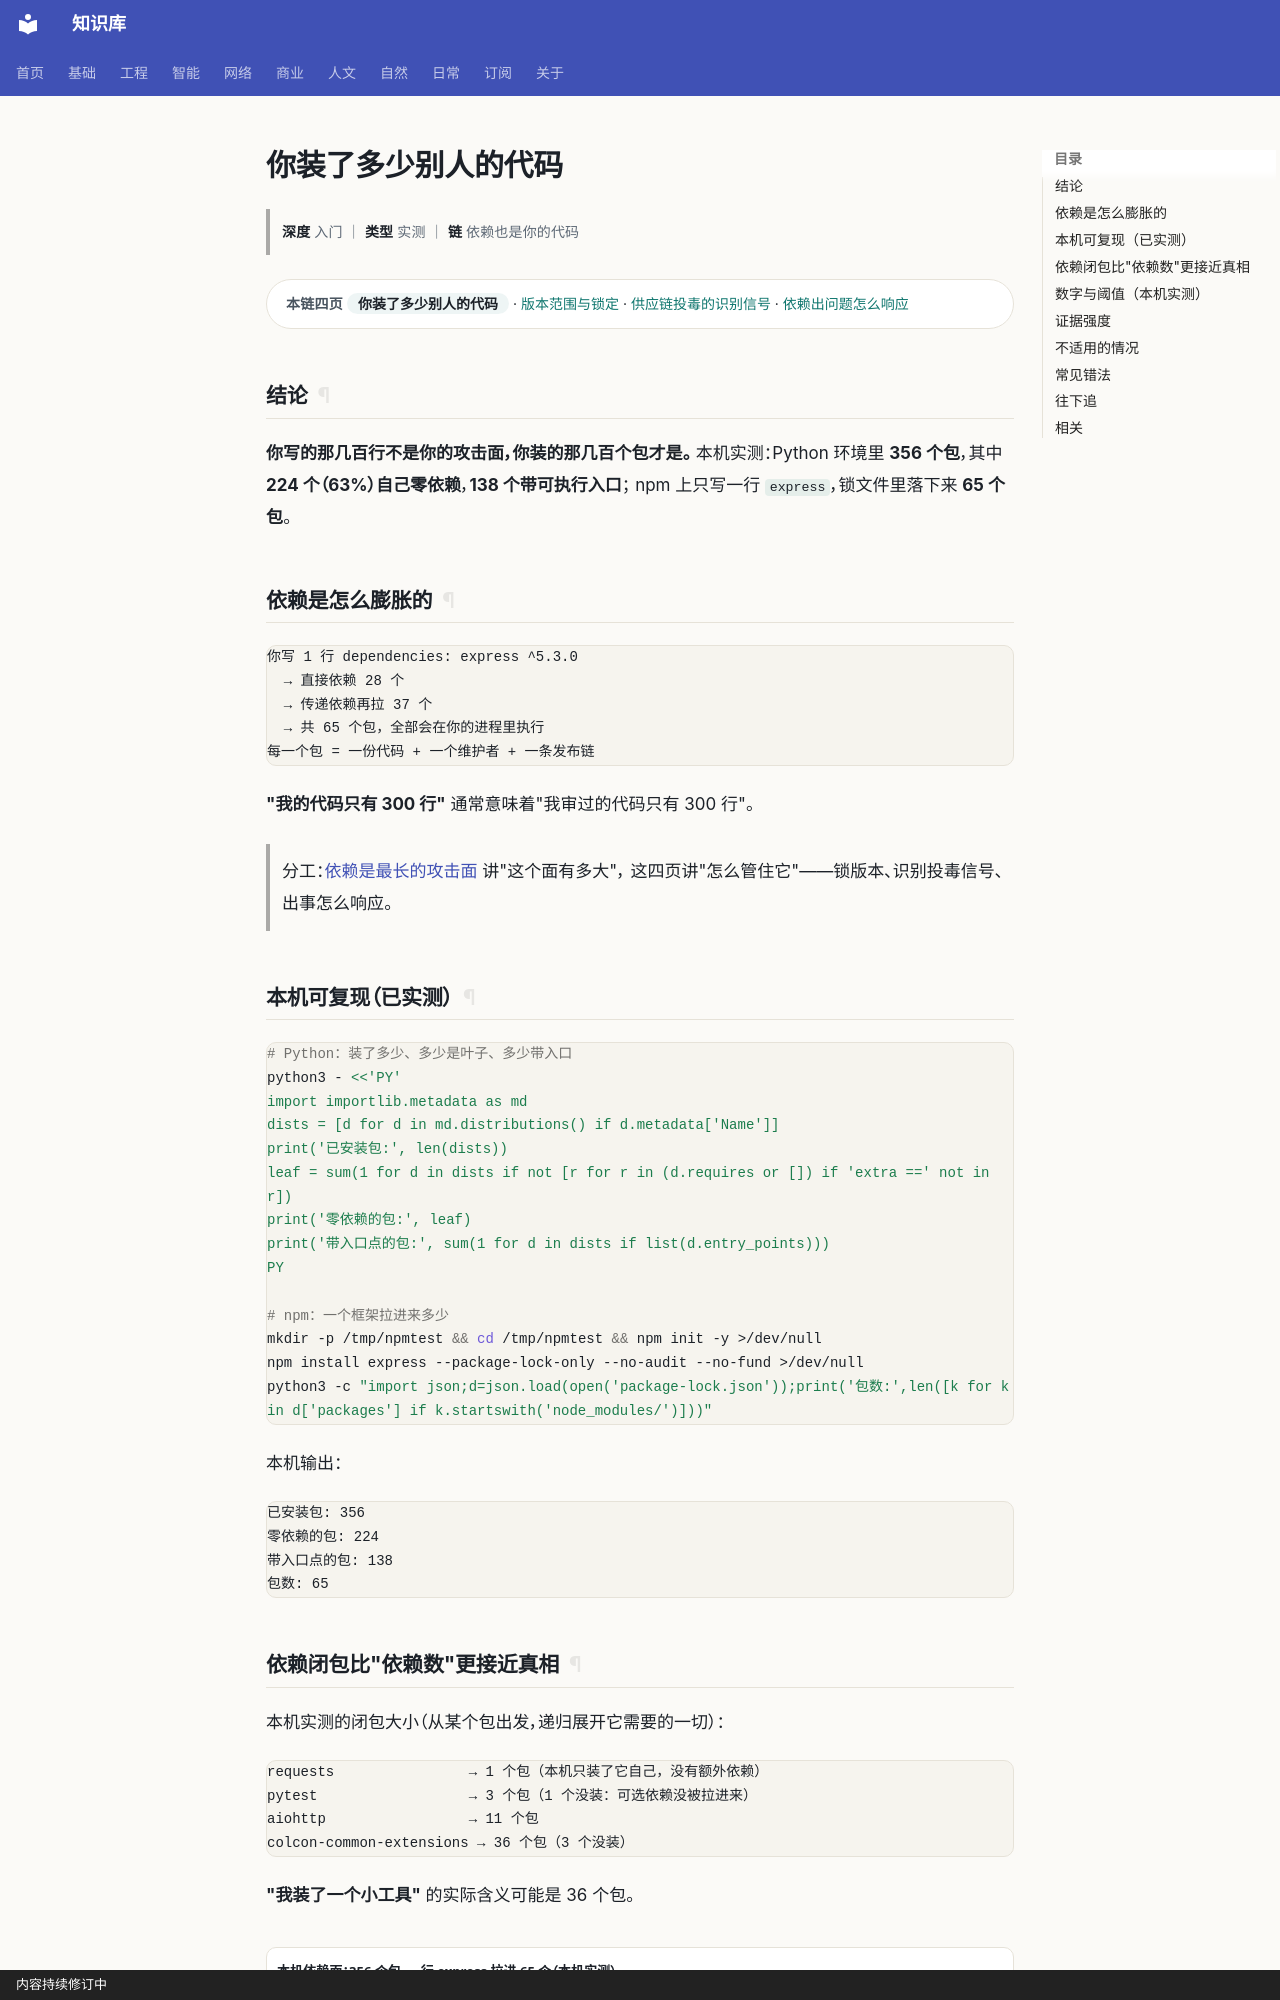

repository: gh503/kb · page: 网络/软件安全/你装了多少别人的代码/index.html · generator: mkdocs · copyright: 内容持续修订中

# 你装了多少别人的代码

> **深度** 入门 ｜ **类型** 实测 ｜ **链** 依赖也是你的代码

<div class="kb-chain" markdown>
<span class="kb-chain__label">本链四页</span> <span class="kb-chain__now">你装了多少别人的代码</span> · [版本范围与锁定](版本范围与锁定.md) · [供应链投毒的识别信号](供应链投毒的识别信号.md) · [依赖出问题怎么响应](依赖出问题怎么响应.md)
</div>


## 结论

**你写的那几百行不是你的攻击面，你装的那几百个包才是。**
本机实测：Python 环境里 **356 个包**，其中 **224 个（63%）自己零依赖**，**138 个带可执行入口**；
npm 上只写一行 `express`，锁文件里落下来 **65 个包**。

## 依赖是怎么膨胀的

```text
你写 1 行 dependencies: express ^5.3.0
  → 直接依赖 28 个
  → 传递依赖再拉 37 个
  → 共 65 个包，全部会在你的进程里执行
每一个包 = 一份代码 + 一个维护者 + 一条发布链
```

**"我的代码只有 300 行"** 通常意味着"我审过的代码只有 300 行"。

> 分工：[依赖是最长的攻击面](依赖是最长的攻击面.md) 讲"这个面有多大"，
> 这四页讲"怎么管住它"——锁版本、识别投毒信号、出事怎么响应。

## 本机可复现（已实测）

```bash
# Python：装了多少、多少是叶子、多少带入口
python3 - <<'PY'
import importlib.metadata as md
dists = [d for d in md.distributions() if d.metadata['Name']]
print('已安装包:', len(dists))
leaf = sum(1 for d in dists if not [r for r in (d.requires or []) if 'extra ==' not in r])
print('零依赖的包:', leaf)
print('带入口点的包:', sum(1 for d in dists if list(d.entry_points)))
PY

# npm：一个框架拉进来多少
mkdir -p /tmp/npmtest && cd /tmp/npmtest && npm init -y >/dev/null
npm install express --package-lock-only --no-audit --no-fund >/dev/null
python3 -c "import json;d=json.load(open('package-lock.json'));print('包数:',len([k for k in d['packages'] if k.startswith('node_modules/')]))"
```

本机输出：

```text
已安装包: 356
零依赖的包: 224
带入口点的包: 138
包数: 65
```
